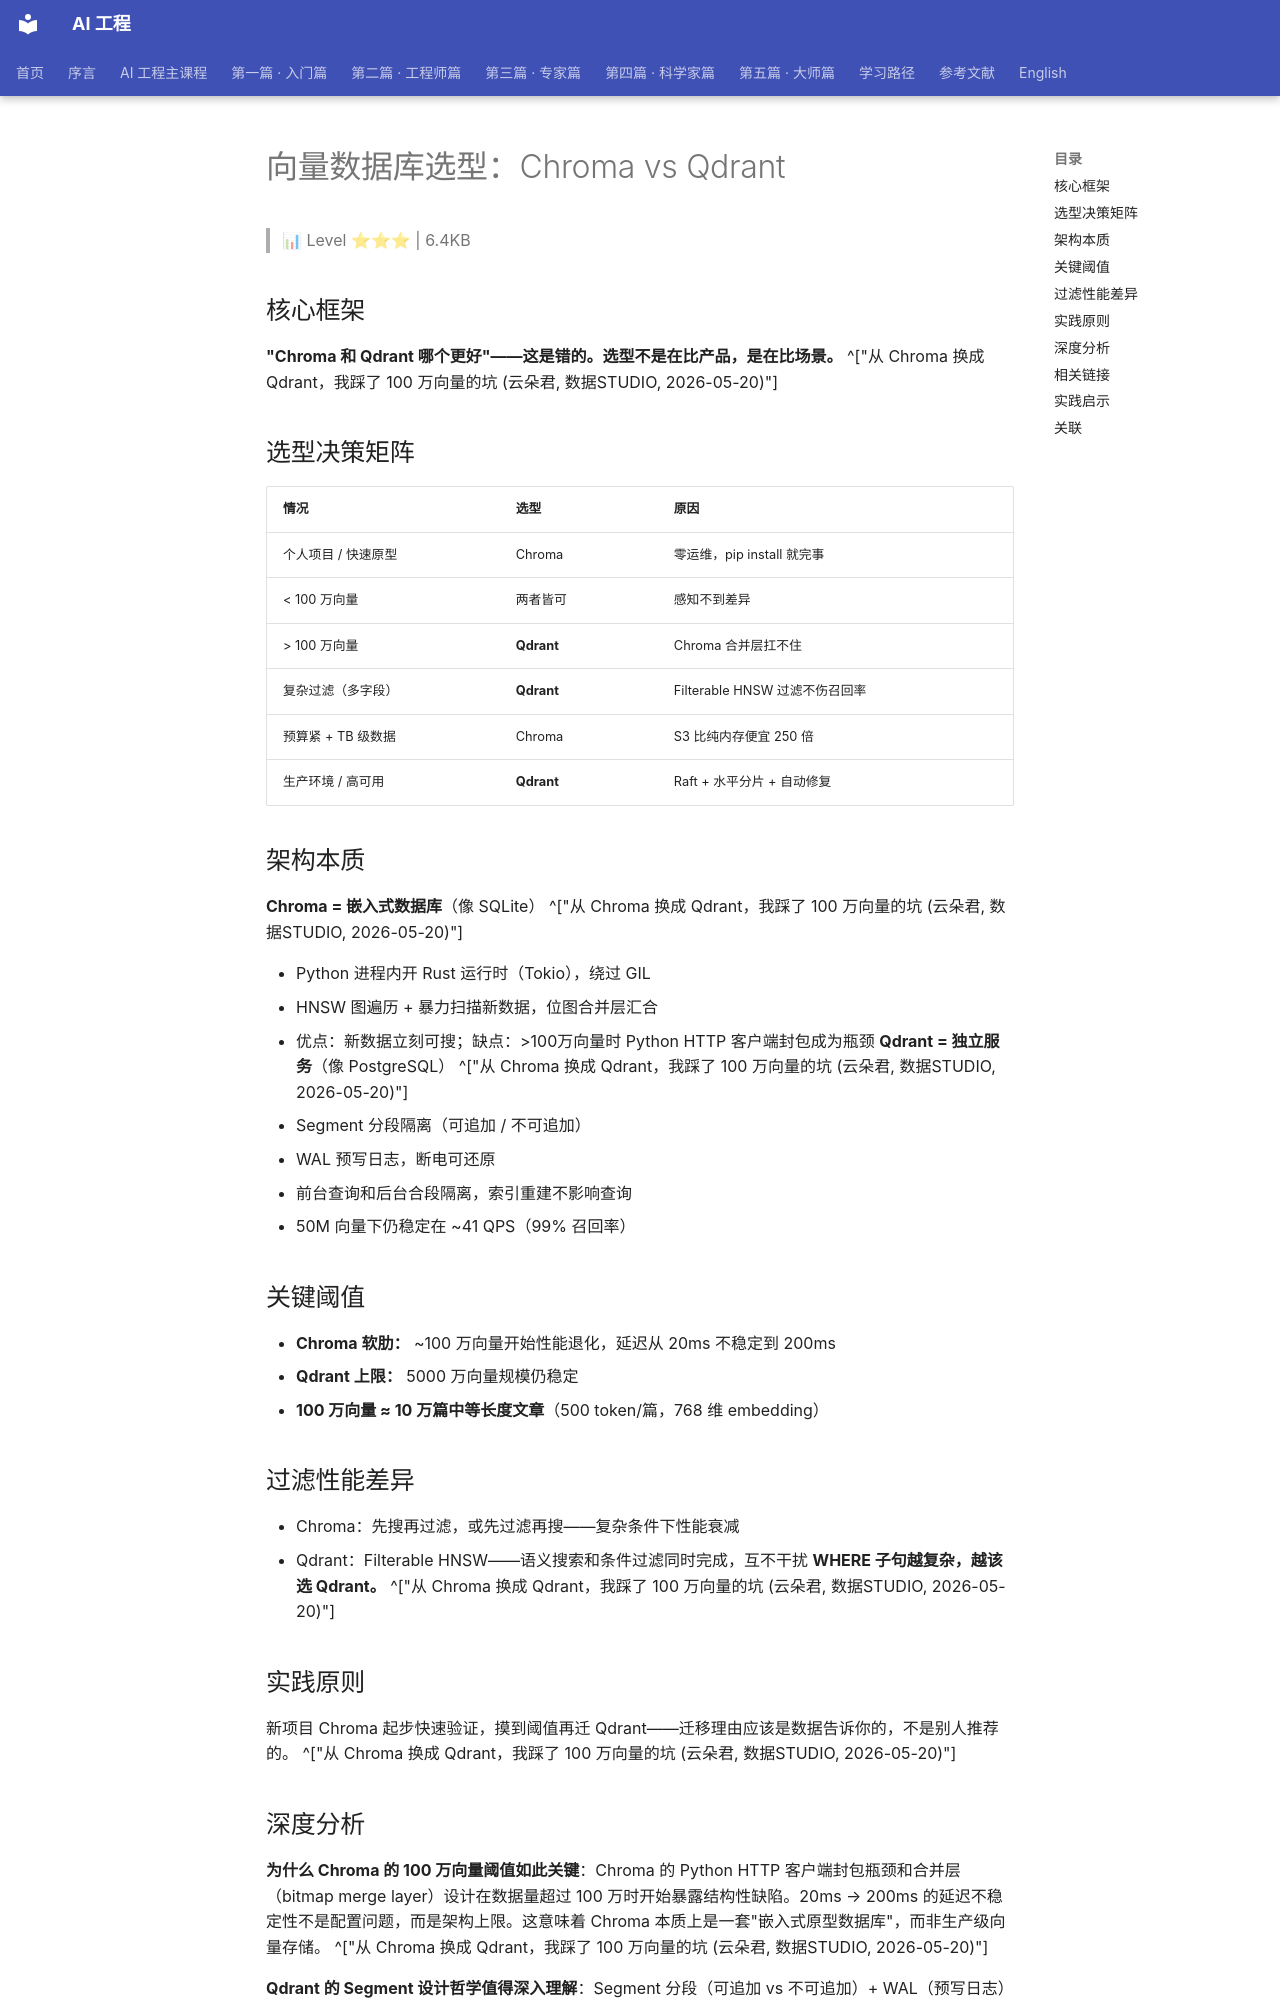

repository: QianJinGuo/wiki-book · page: ch11/120-chroma-vs-qdrant.html · generator: mkdocs

# 向量数据库选型：Chroma vs Qdrant

> 📊 Level ⭐⭐⭐ | 6.4KB

## 核心框架
**"Chroma 和 Qdrant 哪个更好"——这是错的。选型不是在比产品，是在比场景。** ^["从 Chroma 换成 Qdrant，我踩了 100 万向量的坑 (云朵君, 数据STUDIO, 2026-05-20)"]

## 选型决策矩阵
| 情况 | 选型 | 原因 |
|------|------|------|
| 个人项目 / 快速原型 | Chroma | 零运维，pip install 就完事 |
| < 100 万向量 | 两者皆可 | 感知不到差异 |
| > 100 万向量 | **Qdrant** | Chroma 合并层扛不住 |
| 复杂过滤（多字段） | **Qdrant** | Filterable HNSW 过滤不伤召回率 |
| 预算紧 + TB 级数据 | Chroma | S3 比纯内存便宜 250 倍 |
| 生产环境 / 高可用 | **Qdrant** | Raft + 水平分片 + 自动修复 |

## 架构本质
**Chroma = 嵌入式数据库**（像 SQLite） ^["从 Chroma 换成 Qdrant，我踩了 100 万向量的坑 (云朵君, 数据STUDIO, 2026-05-20)"]

- Python 进程内开 Rust 运行时（Tokio），绕过 GIL
- HNSW 图遍历 + 暴力扫描新数据，位图合并层汇合
- 优点：新数据立刻可搜；缺点：>100万向量时 Python HTTP 客户端封包成为瓶颈
**Qdrant = 独立服务**（像 PostgreSQL） ^["从 Chroma 换成 Qdrant，我踩了 100 万向量的坑 (云朵君, 数据STUDIO, 2026-05-20)"]

- Segment 分段隔离（可追加 / 不可追加）
- WAL 预写日志，断电可还原
- 前台查询和后台合段隔离，索引重建不影响查询
- 50M 向量下仍稳定在 ~41 QPS（99% 召回率）

## 关键阈值
- **Chroma 软肋：** ~100 万向量开始性能退化，延迟从 20ms 不稳定到 200ms
- **Qdrant 上限：** 5000 万向量规模仍稳定
- **100 万向量 ≈ 10 万篇中等长度文章**（500 token/篇，768 维 embedding）

## 过滤性能差异
- Chroma：先搜再过滤，或先过滤再搜——复杂条件下性能衰减
- Qdrant：Filterable HNSW——语义搜索和条件过滤同时完成，互不干扰
**WHERE 子句越复杂，越该选 Qdrant。** ^["从 Chroma 换成 Qdrant，我踩了 100 万向量的坑 (云朵君, 数据STUDIO, 2026-05-20)"]

## 实践原则
新项目 Chroma 起步快速验证，摸到阈值再迁 Qdrant——迁移理由应该是数据告诉你的，不是别人推荐的。 ^["从 Chroma 换成 Qdrant，我踩了 100 万向量的坑 (云朵君, 数据STUDIO, 2026-05-20)"]
